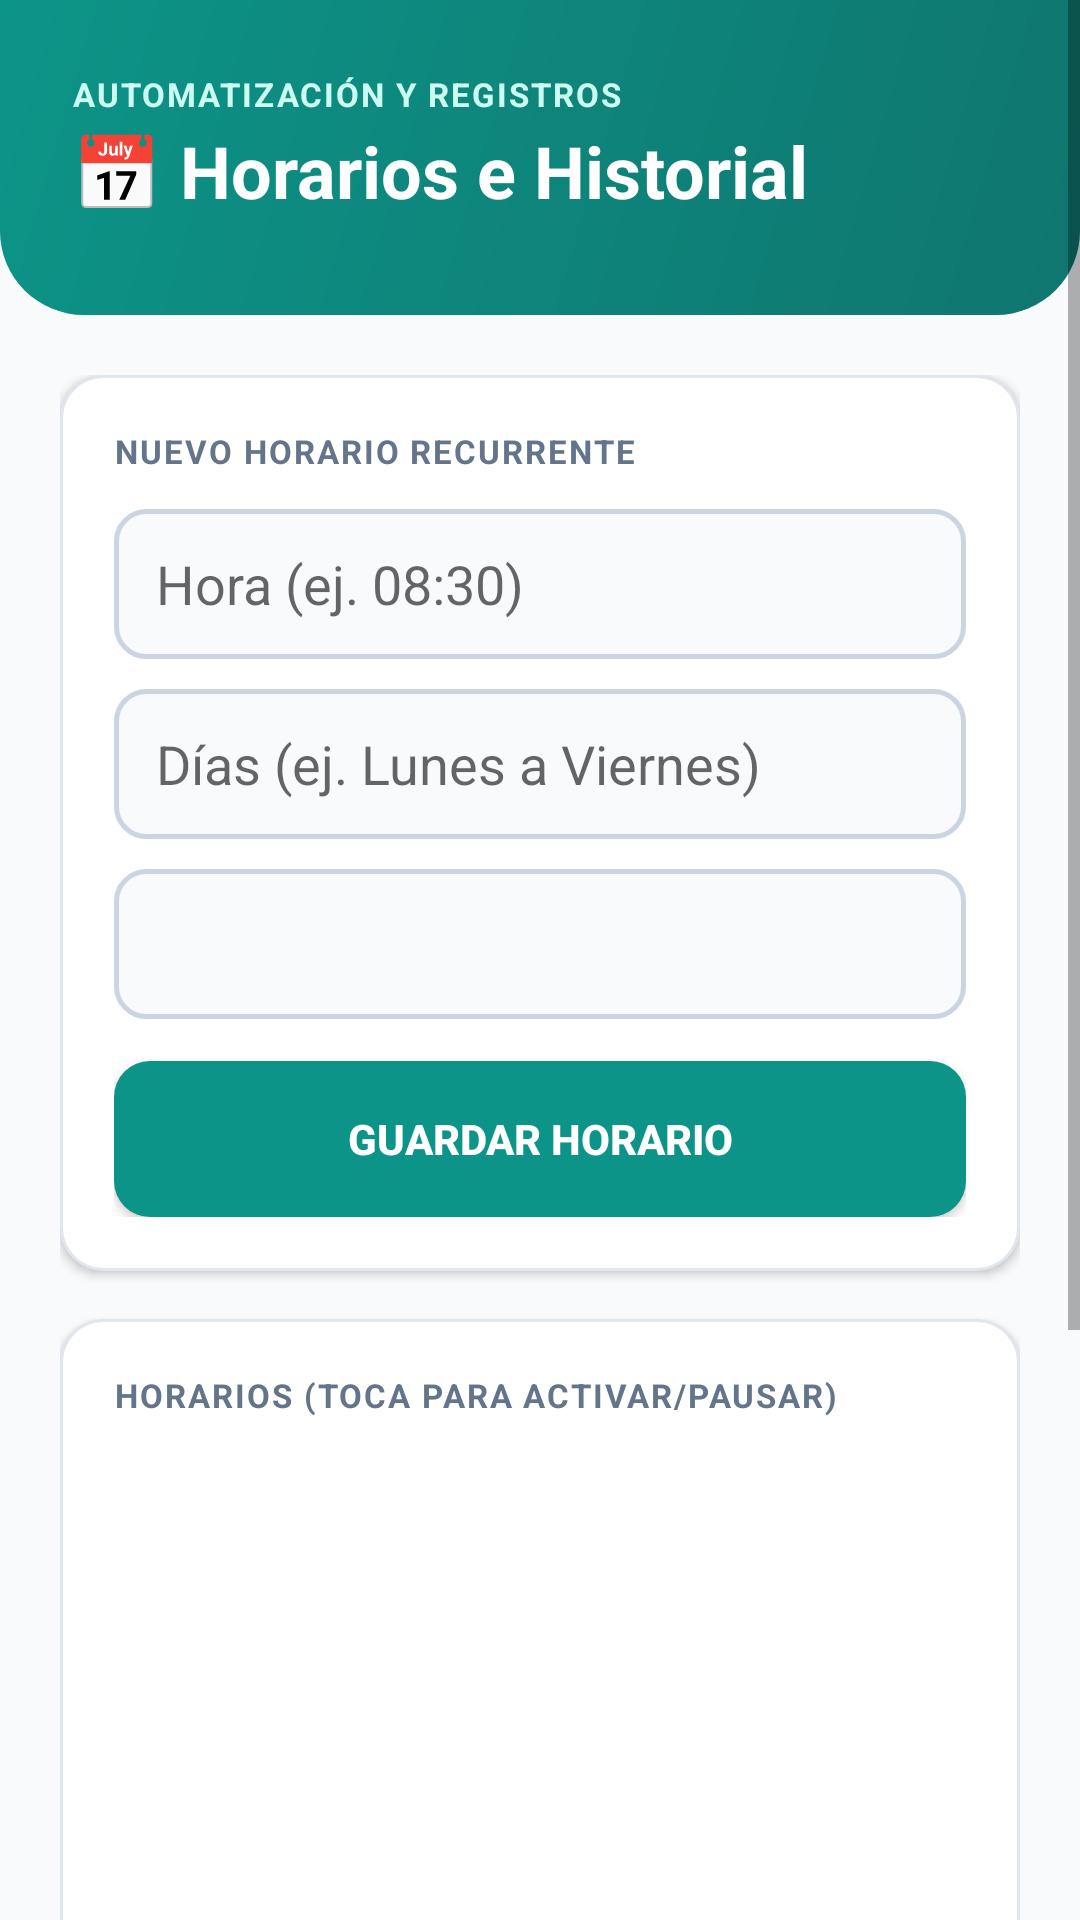

Reconstruct the res/layout file that produces this screen, plus the resources it refers to.
<!-- AndroidManifest.xml: application theme Theme.AppCompat.Light.NoActionBar -->
<!-- res/layout/activity_horarios_historial.xml -->
<?xml version="1.0" encoding="utf-8"?>
<ScrollView xmlns:android="http://schemas.android.com/apk/res/android"
    android:layout_width="match_parent"
    android:layout_height="match_parent"
    android:fillViewport="true"
    android:background="#F8FAFC">

    <LinearLayout
        android:layout_width="match_parent"
        android:layout_height="wrap_content"
        android:orientation="vertical">

        <LinearLayout
            android:layout_width="match_parent"
            android:layout_height="wrap_content"
            android:orientation="vertical"
            android:background="@drawable/bg_header_gradiente"
            android:paddingStart="24dp"
            android:paddingEnd="24dp"
            android:paddingTop="24dp"
            android:paddingBottom="32dp">

            <TextView
                android:layout_width="wrap_content"
                android:layout_height="wrap_content"
                android:text="AUTOMATIZACIÓN Y REGISTROS"
                android:textSize="11sp"
                android:textStyle="bold"
                android:letterSpacing="0.06"
                android:textColor="#CCFBF1" />

            <TextView
                android:layout_width="wrap_content"
                android:layout_height="wrap_content"
                android:text="📅 Horarios e Historial"
                android:textSize="24sp"
                android:textStyle="bold"
                android:textColor="#FFFFFF"
                android:layout_marginTop="2dp" />
        </LinearLayout>

        <LinearLayout
            android:layout_width="match_parent"
            android:layout_height="wrap_content"
            android:orientation="vertical"
            android:padding="20dp">

            
            <LinearLayout
                android:layout_width="match_parent"
                android:layout_height="wrap_content"
                android:orientation="vertical"
                android:background="@drawable/bg_tarjeta"
                android:elevation="2dp"
                android:padding="18dp"
                android:layout_marginBottom="16dp">

                <TextView
                    android:layout_width="wrap_content"
                    android:layout_height="wrap_content"
                    android:text="NUEVO HORARIO RECURRENTE"
                    android:textSize="11sp"
                    android:textStyle="bold"
                    android:letterSpacing="0.06"
                    android:textColor="#64748B"
                    android:layout_marginBottom="12dp" />

                <EditText
                    android:id="@+id/etHoraHorario"
                    android:layout_width="match_parent"
                    android:layout_height="50dp"
                    android:hint="Hora (ej. 08:30)"
                    android:inputType="time"
                    android:background="@drawable/bg_input"
                    android:layout_marginBottom="10dp" />

                <EditText
                    android:id="@+id/etDiasHorario"
                    android:layout_width="match_parent"
                    android:layout_height="50dp"
                    android:hint="Días (ej. Lunes a Viernes)"
                    android:inputType="text"
                    android:background="@drawable/bg_input"
                    android:layout_marginBottom="10dp" />

                <Spinner
                    android:id="@+id/spPorcionHorario"
                    android:layout_width="match_parent"
                    android:layout_height="50dp"
                    android:background="@drawable/bg_input"
                    android:layout_marginBottom="14dp" />

                <Button
                    android:id="@+id/btnGuardarHorario"
                    android:layout_width="match_parent"
                    android:layout_height="52dp"
                    android:text="GUARDAR HORARIO"
                    android:textStyle="bold"
                    android:textColor="#FFFFFF"
                    android:background="@drawable/bg_boton_primario" />
            </LinearLayout>

            
            <LinearLayout
                android:layout_width="match_parent"
                android:layout_height="wrap_content"
                android:orientation="vertical"
                android:background="@drawable/bg_tarjeta"
                android:elevation="2dp"
                android:padding="18dp"
                android:layout_marginBottom="16dp">

                <TextView
                    android:layout_width="wrap_content"
                    android:layout_height="wrap_content"
                    android:text="HORARIOS (TOCA PARA ACTIVAR/PAUSAR)"
                    android:textSize="11sp"
                    android:textStyle="bold"
                    android:letterSpacing="0.06"
                    android:textColor="#64748B"
                    android:layout_marginBottom="10dp" />

                <ListView
                    android:id="@+id/lvHorarios"
                    android:layout_width="match_parent"
                    android:layout_height="160dp"
                    android:divider="@android:color/transparent"
                    android:dividerHeight="8dp" />
            </LinearLayout>

            
            <LinearLayout
                android:layout_width="match_parent"
                android:layout_height="wrap_content"
                android:orientation="vertical"
                android:background="@drawable/bg_tarjeta"
                android:elevation="2dp"
                android:padding="18dp"
                android:layout_marginBottom="20dp">

                <TextView
                    android:layout_width="wrap_content"
                    android:layout_height="wrap_content"
                    android:text="HISTORIAL Y SEGUIMIENTO TOTAL"
                    android:textSize="11sp"
                    android:textStyle="bold"
                    android:letterSpacing="0.06"
                    android:textColor="#64748B"
                    android:layout_marginBottom="8dp" />

                
                <TextView
                    android:id="@+id/tvTotalHistorial"
                    android:layout_width="match_parent"
                    android:layout_height="wrap_content"
                    android:text="Calculando totales..."
                    android:textSize="14sp"
                    android:textStyle="bold"
                    android:textColor="#0F766E"
                    android:background="@drawable/bg_badge_estado"
                    android:layout_marginBottom="14dp" />

                
                <LinearLayout
                    android:id="@+id/contenedorHistorial"
                    android:layout_width="match_parent"
                    android:layout_height="wrap_content"
                    android:orientation="vertical" />

                
                <LinearLayout
                    android:layout_width="match_parent"
                    android:layout_height="wrap_content"
                    android:orientation="horizontal"
                    android:gravity="center_vertical"
                    android:layout_marginTop="8dp">

                    <Button
                        android:id="@+id/btnAnterior"
                        android:layout_width="0dp"
                        android:layout_height="44dp"
                        android:layout_weight="1"
                        android:text="◀ Anterior"
                        android:textSize="12sp"
                        android:textStyle="bold"
                        android:textColor="#0F766E"
                        android:background="@drawable/bg_boton_outline"
                        android:enabled="false" />

                    <TextView
                        android:id="@+id/tvPaginaActual"
                        android:layout_width="wrap_content"
                        android:layout_height="wrap_content"
                        android:text="Pág. 1 de 1"
                        android:textSize="13sp"
                        android:textStyle="bold"
                        android:textColor="#334155"
                        android:paddingStart="14dp"
                        android:paddingEnd="14dp" />

                    <Button
                        android:id="@+id/btnSiguiente"
                        android:layout_width="0dp"
                        android:layout_height="44dp"
                        android:layout_weight="1"
                        android:text="Siguiente ▶"
                        android:textSize="12sp"
                        android:textStyle="bold"
                        android:textColor="#0F766E"
                        android:background="@drawable/bg_boton_outline"
                        android:enabled="false" />
                </LinearLayout>
            </LinearLayout>

            <Button
                android:id="@+id/btnVolverHorarios"
                android:layout_width="match_parent"
                android:layout_height="52dp"
                android:text="Volver al Panel Principal"
                android:textStyle="bold"
                android:textColor="#FFFFFF"
                android:background="@drawable/bg_boton_secundario" />
        </LinearLayout>

    </LinearLayout>
</ScrollView>
<!-- resources referenced by this layout -->
<resources>
  <!-- drawable bg_badge_estado (drawable) -->
  <?xml version="1.0" encoding="utf-8"?>
  <shape xmlns:android="http://schemas.android.com/apk/res/android">
      <solid android:color="#ECFDF5" />
      <corners android:radius="50dp" />
      <stroke android:width="1dp" android:color="#A7F3D0" />
      <padding android:left="14dp" android:top="6dp" android:right="14dp" android:bottom="6dp" />
  </shape>
  <!-- drawable bg_boton_outline (drawable) -->
  <?xml version="1.0" encoding="utf-8"?>
  <shape xmlns:android="http://schemas.android.com/apk/res/android">
      <solid android:color="#FFFFFF" />
      <corners android:radius="14dp" />
      <stroke android:width="1.5dp" android:color="#0D9488" />
  </shape>
  <!-- drawable bg_boton_primario (drawable) -->
  <?xml version="1.0" encoding="utf-8"?>
  <shape xmlns:android="http://schemas.android.com/apk/res/android">
      <solid android:color="#0D9488" />
      <corners android:radius="12dp" />
  </shape>
  <!-- drawable bg_header_gradiente (drawable) -->
  <?xml version="1.0" encoding="utf-8"?>
  <shape xmlns:android="http://schemas.android.com/apk/res/android">
      <gradient
          android:startColor="#0F766E"
          android:endColor="#0D9488"
          android:angle="135" />
      <corners
          android:bottomLeftRadius="28dp"
          android:bottomRightRadius="28dp" />
  </shape>
  <!-- drawable bg_input (drawable) -->
  <?xml version="1.0" encoding="utf-8"?>
  <shape xmlns:android="http://schemas.android.com/apk/res/android">
      <solid android:color="#F8FAFC" />
      <corners android:radius="10dp" />
      <stroke android:width="1.5dp" android:color="#CBD5E1" />
      <padding android:left="14dp" android:top="12dp" android:right="14dp" android:bottom="12dp" />
  </shape>
  <!-- drawable bg_tarjeta (drawable) -->
  <?xml version="1.0" encoding="utf-8"?>
  <shape xmlns:android="http://schemas.android.com/apk/res/android">
      <solid android:color="#FFFFFF" />
      <corners android:radius="14dp" />
      <stroke android:width="1dp" android:color="#E0E6ED" />
  </shape>
</resources>
